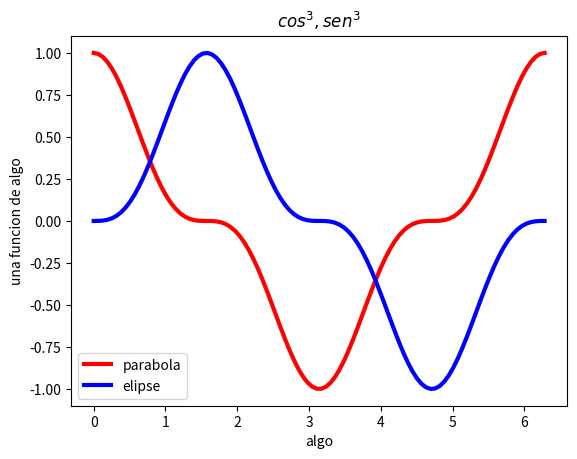

This chart was generated by the following Python code: (Note: this script raises an exception after producing the figure.)
#!/usr/bin/env python
# _*_ coding: utf-8 _*_
# [redacted]
import matplotlib.pyplot as plt
import numpy as np
import math
t=np.linspace(0,2*math.pi,100)
x=np.cos(t)*np.cos(t)*np.cos(t)
y=np.sin(t)*np.sin(t)*np.sin(t)
plt.plot(t,x, linewidth=3,color='r',label='parabola')
plt.plot(t,y, linewidth=3,color='b',label='elipse')
plt.legend()
plt.title('$cos^3,sen^3$')
plt.xlabel('algo')
plt.ylabel('una funcion de algo')
plt.show()
plt.savefig('grafica.prig')
